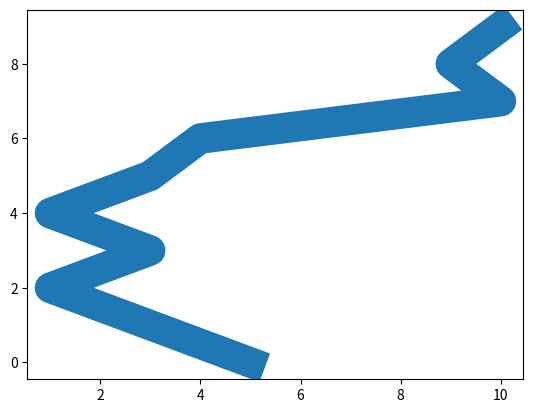

Write Python code to recreate this figure.
import matplotlib.pyplot as plt
import random

x = [random.randint(1,10) for a in range(10)]
y = [a for a in range(10)]

plt.plot(x,y, linewidth=random.randint(5,100))
plt.show()